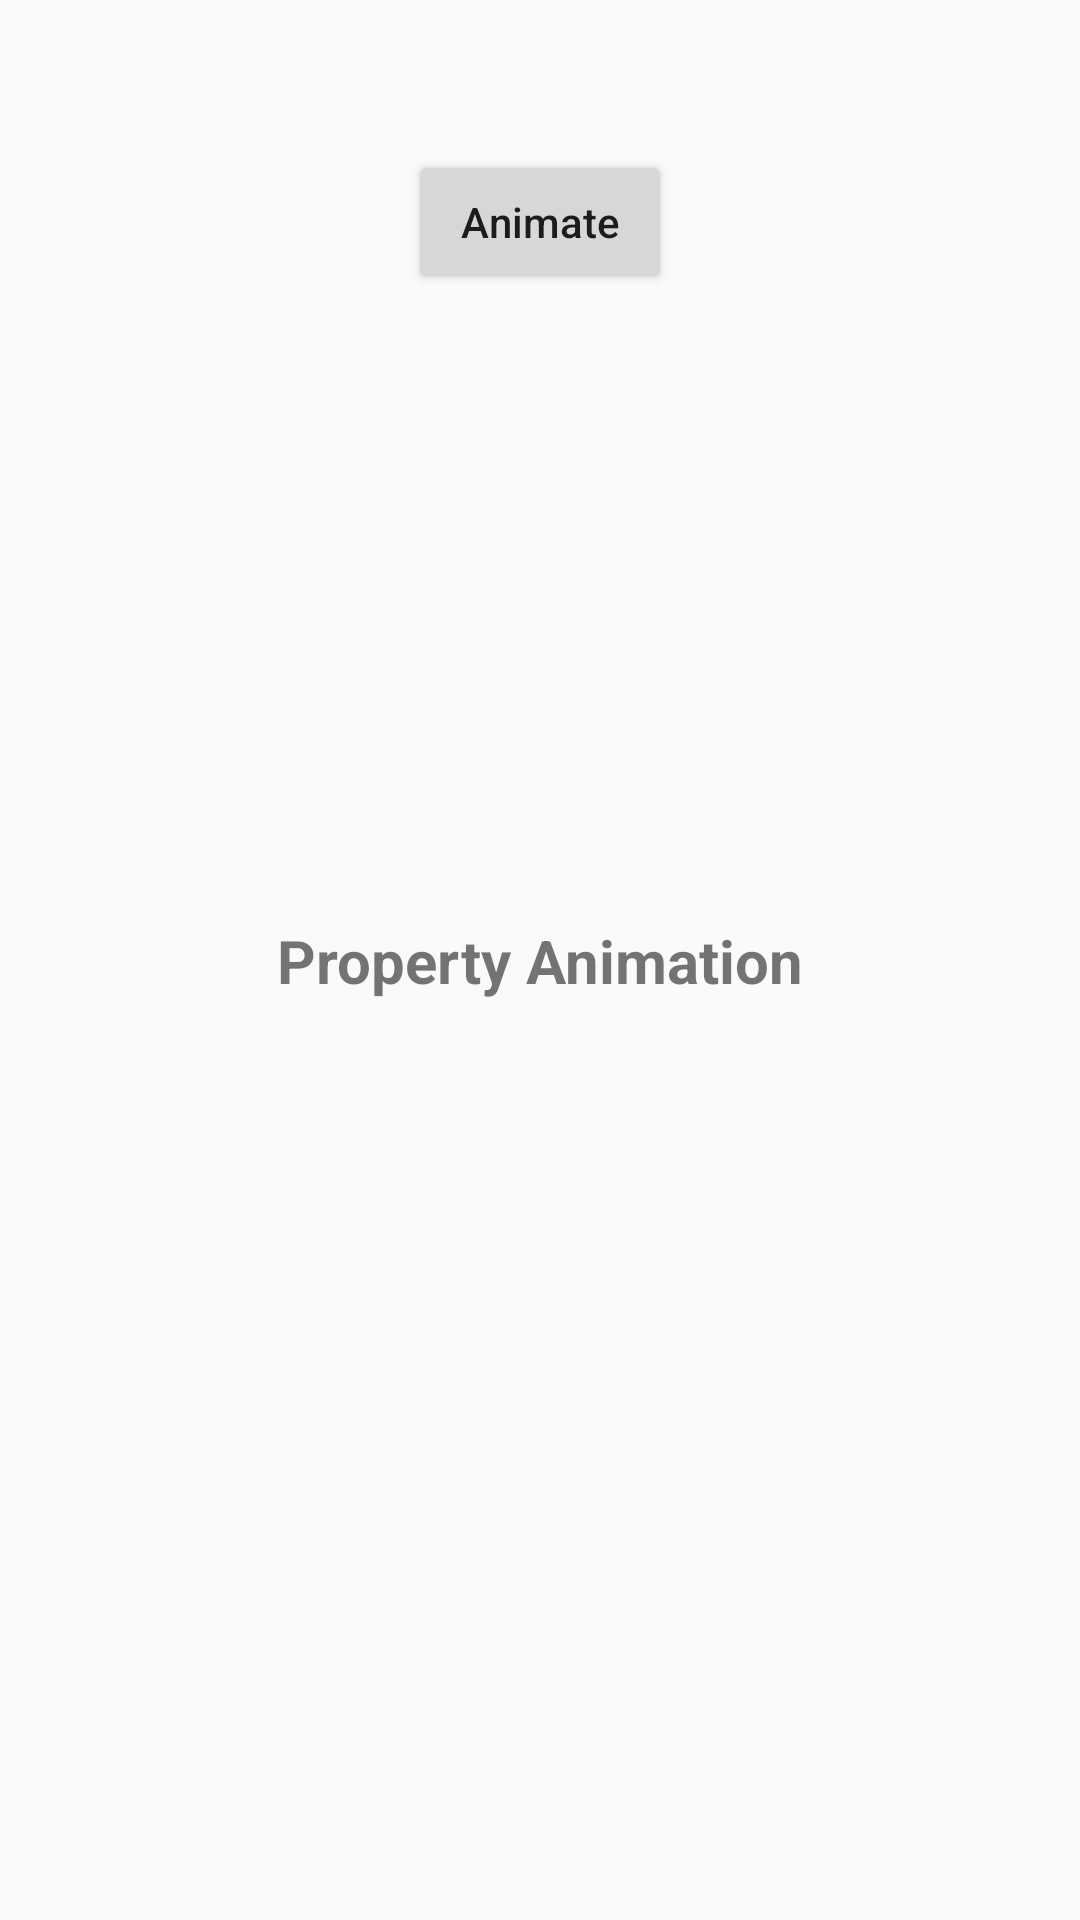

This screen was rendered from an Android layout file. Write that file and the resources it references.
<!-- AndroidManifest.xml: application theme AppTheme -->
<!-- res/layout/activity_animate.xml -->
<?xml version="1.0" encoding="utf-8"?>
<androidx.constraintlayout.widget.ConstraintLayout xmlns:android="http://schemas.android.com/apk/res/android"
    xmlns:app="http://schemas.android.com/apk/res-auto"
    android:layout_width="match_parent"
    android:layout_height="match_parent">

    <Button
        android:layout_marginTop="50dp"
        android:id="@+id/btn_animate"
        android:layout_width="wrap_content"
        android:layout_height="wrap_content"
        android:text="Animate"
        android:textAllCaps="false"
        app:layout_constraintLeft_toLeftOf="parent"
        app:layout_constraintRight_toRightOf="parent"
        app:layout_constraintTop_toTopOf="parent" />

    <TextView
        android:id="@+id/tv_animate"
        android:textStyle="bold"
        android:textSize="20sp"
        android:text="Property Animation"
        app:layout_constraintLeft_toLeftOf="parent"
        app:layout_constraintRight_toRightOf="parent"
        app:layout_constraintTop_toTopOf="parent"
        app:layout_constraintBottom_toBottomOf="parent"
        android:layout_width="wrap_content"
        android:layout_height="wrap_content" />
</androidx.constraintlayout.widget.ConstraintLayout>
<!-- resources referenced by this layout -->
<resources>
  <style name="AppTheme" parent="Theme.AppCompat.Light.NoActionBar">
          
          <item name="colorPrimary">@color/colorPrimary</item>
          <item name="colorPrimaryDark">@color/colorPrimaryDark</item>
          <item name="colorAccent">@color/colorAccent</item>
      </style>
  <color name="colorPrimary">#24ce5f</color>
  <color name="colorPrimaryDark">#24ce5f</color>
  <color name="colorAccent">#24ce5f</color>
</resources>
